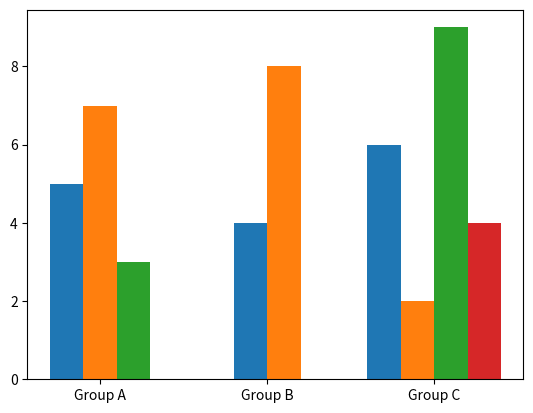

Write Python code to recreate this figure.
import matplotlib.pyplot as plt
import numpy as np

# Data: different lengths for each group
data = {
    'Group A': [5, 7, 3],
    'Group B': [4, 8],
    'Group C': [6, 2, 9, 4]
}

fig, ax = plt.subplots()
width = 0.2
colors = ['#1f77b4', '#ff7f0e', '#2ca02c', '#d62728']

# Iterate through groups to plot bars individually
for group_idx, (name, values) in enumerate(data.items()):
    n_bars = len(values)
    # Calculate starting offset to center the cluster
    start_offset = (n_bars - 1) * width / 2

    for bar_idx, val in enumerate(values):
        x_pos = group_idx - start_offset + (bar_idx * width)
        ax.bar(x_pos, val, width, color=colors[bar_idx % len(colors)])

# Formatting
ax.set_xticks(range(len(data)))
ax.set_xticklabels(data.keys())
plt.show()
